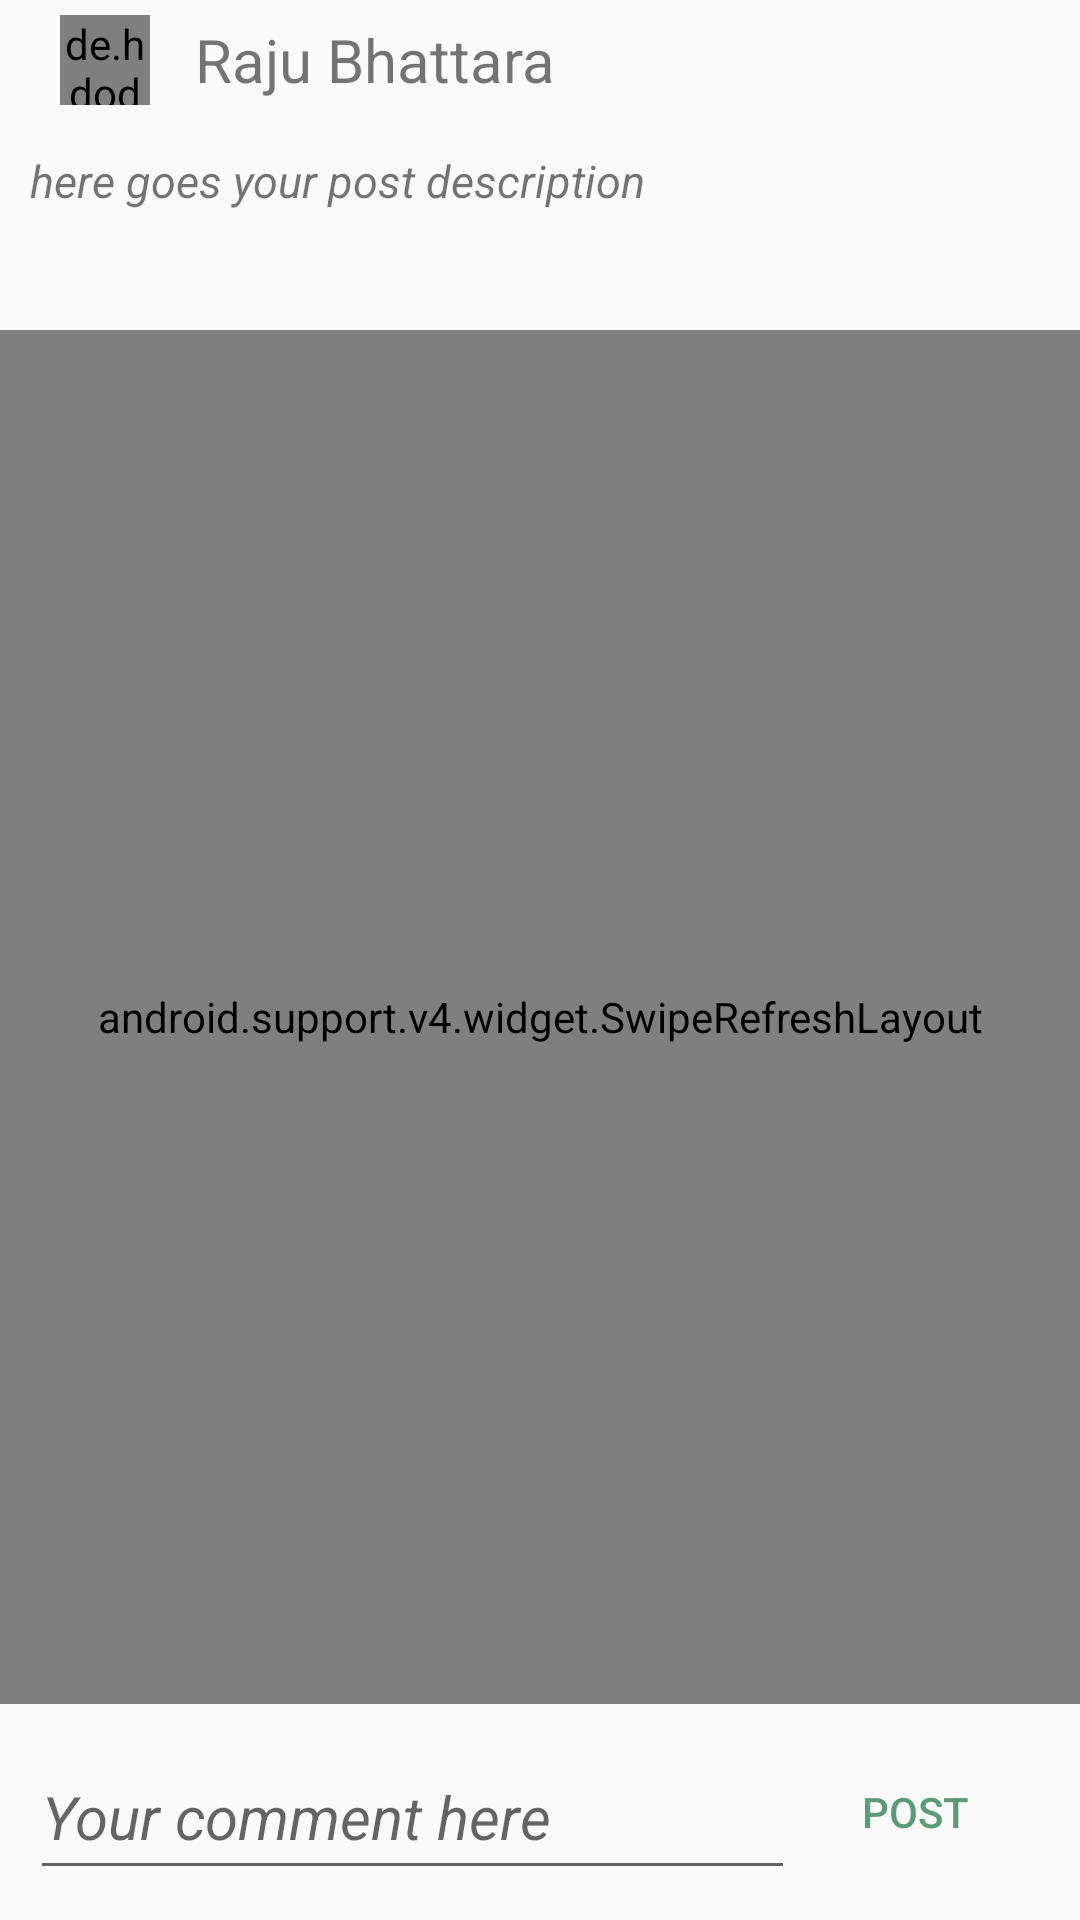

The Android layout XML behind this screen, and the referenced resources:
<!-- AndroidManifest.xml: application theme AppTheme -->
<!-- res/layout/activity_comment_detials.xml -->
<?xml version="1.0" encoding="utf-8"?>
<RelativeLayout xmlns:android="http://schemas.android.com/apk/res/android"
    xmlns:app="http://schemas.android.com/apk/res-auto"
    xmlns:tools="http://schemas.android.com/tools"
    android:layout_width="match_parent"
    android:layout_height="match_parent"
    android:background="@drawable/outerline"
    android:layout_margin="10dp"
    tools:context="com.example.razu.newcsitproject.Home.Comment_detials">
    <RelativeLayout
        android:layout_width="match_parent"
        android:layout_height="wrap_content"
        android:id="@+id/relative1"
        >
        <LinearLayout
            android:layout_width="match_parent"
            android:layout_height="wrap_content"
            android:id="@+id/lheading"
            android:layout_margin="5dp"
            android:orientation="horizontal"
            >
            <de.hdodenhof.circleimageview.CircleImageView
                xmlns:app="http://schemas.android.com/apk/res-auto"
                android:id="@+id/profile_image"
                android:layout_width="30dp"
                android:layout_height="30dp"
                android:src="@drawable/bg"
                app:civ_border_width="2dp"
                android:layout_marginLeft="15dp"
                app:civ_border_color="#FF000000"/>
            <TextView
                android:layout_width="wrap_content"
                android:layout_height="wrap_content"
                android:id="@+id/text_profilename"
                android:text="Raju Bhattara"
                android:textSize="20dp"
                android:layout_gravity="center"
                android:layout_marginLeft="15dp"
                />
        </LinearLayout>
        <LinearLayout
            android:layout_width="match_parent"
            android:layout_height="wrap_content"
            android:id="@+id/linear2"
            android:orientation="vertical"
            android:layout_below="@+id/lheading"
            >

            <TextView
                android:layout_width="match_parent"
                android:layout_height="50dp"
                android:layout_margin="10dp"
                android:inputType="textMultiLine"
                android:textStyle="italic"
                android:text="here goes your post description"
                android:textSize="15dp"
                android:id="@+id/postdescription"

                />


        </LinearLayout>
    </RelativeLayout>


    <android.support.v4.widget.SwipeRefreshLayout
        android:layout_width="match_parent"
        android:id="@+id/commentswipe"
        android:layout_height="wrap_content"
        android:layout_below="@+id/relative1"
        android:layout_above="@+id/l1"
        >


        <android.support.v7.widget.RecyclerView
            android:layout_width="match_parent"
            android:layout_height="match_parent"
            android:layout_margin="10dp"
            android:id="@+id/recyclerview_commentdetails"

            >
        </android.support.v7.widget.RecyclerView>
    </android.support.v4.widget.SwipeRefreshLayout>

    <LinearLayout
        android:layout_width="match_parent"
        android:layout_height="wrap_content"
        android:id="@+id/l1"
        android:layout_margin="10dp"
        android:weightSum="100"
        android:layout_alignParentBottom="true"
        android:orientation="horizontal"
        >
        <EditText
            android:layout_width="275dp"
            android:layout_height="match_parent"
            android:hint="Your comment here"
            android:id="@+id/text_comment"
            android:textSize="20dp"
            android:layout_gravity="center"
            android:inputType="textMultiLine"
            android:textColor="@color/colorPrimaryDark"
            android:textStyle="italic"
   android:layout_weight="80"
            />
        <Button
            android:layout_width="wrap_content"
            android:layout_height="match_parent"
            android:id="@+id/buttonsubmit"
            android:text="Post"
            android:layout_margin="1dp"
            android:textColor="@color/textcolor"
            android:background="@drawable/outerline"
            android:paddingRight="10dp"
            />
    </LinearLayout>
</RelativeLayout>
<!-- resources referenced by this layout -->
<resources>
  <color name="colorPrimaryDark">#c5093b1e</color>
  <color name="textcolor">#5b9c77</color>
  <style name="AppTheme" parent="Theme.AppCompat.Light.NoActionBar">
          
          <item name="colorPrimary">@color/colorPrimary</item>
          <item name="colorPrimaryDark">@color/colorPrimaryDark</item>
          <item name="colorAccent">@color/colorAccent</item>
  
      </style>
  <color name="colorPrimary">#24735c</color>
  <color name="colorAccent">#c7e6dc</color>
</resources>
